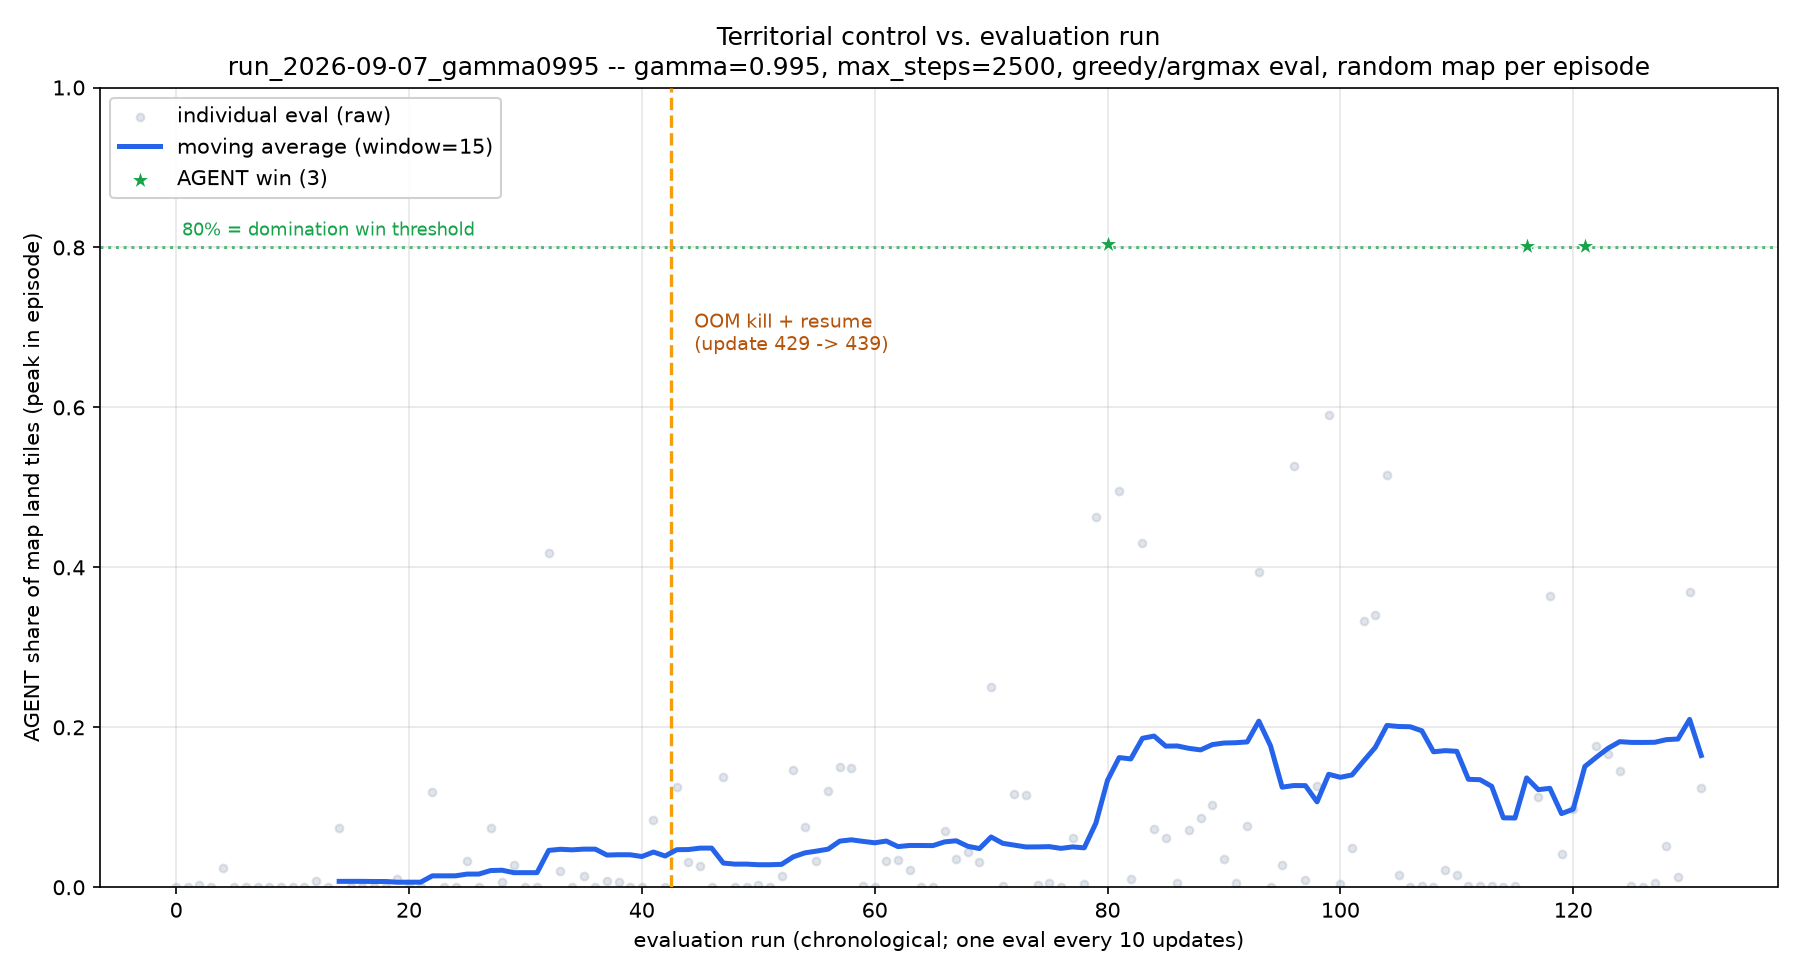

Source data for this figure (header and first rows):
eval_index, update, segment, gamma, max_episode_steps, difficulty, peak_territory_frac, self_tiles, opp_tiles, ticks, winner
0, 9, 0, 0.995, 2500, easy, 3.813446211341189e-05, 52.0, 821342, 8231, OPPONENT
1, 19, 0, 0.995, 2500, easy, 0.0002479, 369.0, 724749, 18021, OPPONENT
2, 29, 0, 0.995, 2500, easy, 0.003137, 3644, 932897, 14471, OPPONENT
3, 39, 0, 0.995, 2500, easy, 0.0001745, 320.0, 733010, 12031, OPPONENT
4, 49, 0, 0.995, 2500, easy, 0.02371, 37412, 819657, 10451, OPPONENT
5, 59, 0, 0.995, 2500, easy, 0.0001205, 52.0, 306576, 5691, OPPONENT
6, 69, 0, 0.995, 2500, easy, 3.628677437790861e-05, 16.0, 337466, 5091, OPPONENT
7, 79, 0, 0.995, 2500, easy, 3.5417035594120773e-05, 0.0, 724854, 14541, OPPONENT
8, 89, 0, 0.995, 2500, easy, 3.628677437790861e-05, 16.0, 339839, 4831, OPPONENT
9, 99, 0, 0.995, 2500, easy, 3.350813409955267e-05, 0.0, 788285, 11631, OPPONENT
10, 109, 0, 0.995, 2500, easy, 0.000247, 0.0, 168747, 5341, OPPONENT
11, 119, 0, 0.995, 2500, easy, 2.9571425553936167e-05, 52.0, 1461362, 11561, OPPONENT
12, 129, 0, 0.995, 2500, easy, 0.00841, 0.0, 381148, 25002, 
13, 139, 0, 0.995, 2500, easy, 0.000247, 0.0, 170617, 5111, OPPONENT
14, 149, 0, 0.995, 2500, easy, 0.07393, 112573, 691985, 25002, 
15, 159, 0, 0.995, 2500, easy, 8.789972399486666e-05, 52.0, 317506, 25002, 
16, 169, 0, 0.995, 2500, easy, 3.2686681811495905e-05, 0.0, 821770, 10041, OPPONENT
17, 179, 0, 0.995, 2500, easy, 0.0006104, 369.0, 470776, 12721, OPPONENT
18, 189, 0, 0.995, 2500, easy, 2.7023618642693715e-05, 52.0, 899641, 9241, OPPONENT
19, 199, 0, 0.995, 2500, easy, 0.01054, 10948, 833304, 7841, OPPONENT
20, 209, 0, 0.995, 2500, easy, 0.0006243, 0.0, 470708, 11071, OPPONENT
21, 219, 0, 0.995, 2500, easy, 3.813446211341189e-05, 52.0, 820731, 13621, OPPONENT
22, 229, 0, 0.995, 2500, easy, 0.1188, 0.0, 168566, 7181, OPPONENT
23, 239, 0, 0.995, 2500, easy, 3.5417035594120773e-05, 52.0, 725057, 17931, OPPONENT
24, 249, 0, 0.995, 2500, easy, 0.0006806, 0.0, 258976, 25002, 
25, 259, 0, 0.995, 2500, easy, 0.03306, 34505, 838592, 9011, OPPONENT
26, 269, 0, 0.995, 2500, easy, 2.7148514006694048e-05, 52.0, 733144, 15181, OPPONENT
27, 279, 0, 0.995, 2500, easy, 0.07416, 0.0, 259296, 25002, 
28, 289, 0, 0.995, 2500, easy, 0.006624, 0.0, 470813, 14291, OPPONENT
29, 299, 0, 0.995, 2500, easy, 0.02796, 0.0, 477582, 14581, OPPONENT
30, 309, 0, 0.995, 2500, easy, 0.0002538, 288.0, 933775, 14451, OPPONENT
31, 319, 0, 0.995, 2500, easy, 2.7023618642693715e-05, 52.0, 899861, 8001, OPPONENT
32, 329, 0, 0.995, 2500, easy, 0.4184, 639277, 282874, 25002, 
33, 339, 0, 0.995, 2500, easy, 0.02075, 0.0, 480327, 7591, OPPONENT
34, 349, 0, 0.995, 2500, easy, 2.9571425553936167e-05, 52.0, 1461090, 11321, OPPONENT
35, 359, 0, 0.995, 2500, easy, 0.01407, 20565, 592016, 25003, 
36, 369, 0, 0.995, 2500, easy, 2.9571425553936167e-05, 52.0, 1461125, 11781, OPPONENT
37, 379, 0, 0.995, 2500, easy, 0.007567, 0.0, 732740, 13971, OPPONENT
38, 389, 0, 0.995, 2500, easy, 0.00625, 2635, 338808, 5381, OPPONENT
39, 399, 0, 0.995, 2500, easy, 3.2686681811495905e-05, 0.0, 822965, 12131, OPPONENT
40, 409, 0, 0.995, 2500, easy, 3.379591491878419e-05, 52.0, 1461390, 12681, OPPONENT
41, 419, 0, 0.995, 2500, easy, 0.08386, 16266, 168675, 5911, OPPONENT
42, 429, 0, 0.995, 2500, easy, 5.399509724517014e-05, 52.0, 933230, 13291, OPPONENT
43, 439, 1, 0.995, 2500, easy, 0.1248, 144924, 933695, 15561, OPPONENT
44, 449, 1, 0.995, 2500, easy, 0.03122, 32332, 833077, 9811, OPPONENT
45, 459, 1, 0.995, 2500, easy, 0.02669, 22573, 677784, 8121, OPPONENT
46, 469, 1, 0.995, 2500, easy, 0.0002656, 0.0, 724977, 22481, OPPONENT
47, 479, 1, 0.995, 2500, easy, 0.1382, 0.0, 689025, 25003, 
48, 489, 1, 0.995, 2500, easy, 0.0001847, 282.0, 849860, 25002, 
49, 499, 1, 0.995, 2500, easy, 0.000635, 265.0, 338394, 5291, OPPONENT
50, 509, 1, 0.995, 2500, easy, 0.002345, 1377, 470290, 17511, OPPONENT
51, 519, 1, 0.995, 2500, easy, 0.0002252, 369.0, 898750, 8901, OPPONENT
52, 529, 1, 0.995, 2500, easy, 0.01438, 24787, 899484, 9171, OPPONENT
53, 539, 1, 0.995, 2500, easy, 0.1469, 268271, 1460749, 15841, OPPONENT
54, 549, 1, 0.995, 2500, easy, 0.07504, 0.0, 963027, 25002, 
55, 559, 1, 0.995, 2500, easy, 0.03289, 0.0, 820286, 9571, OPPONENT
56, 569, 1, 0.995, 2500, easy, 0.1206, 102569, 678722, 8241, OPPONENT
57, 579, 1, 0.995, 2500, easy, 0.1508, 127521, 677966, 8731, OPPONENT
58, 589, 1, 0.995, 2500, easy, 0.1495, 228570, 691731, 25002, 
59, 599, 1, 0.995, 2500, easy, 0.001486, 2485, 898741, 9331, OPPONENT
... 72 more rows
